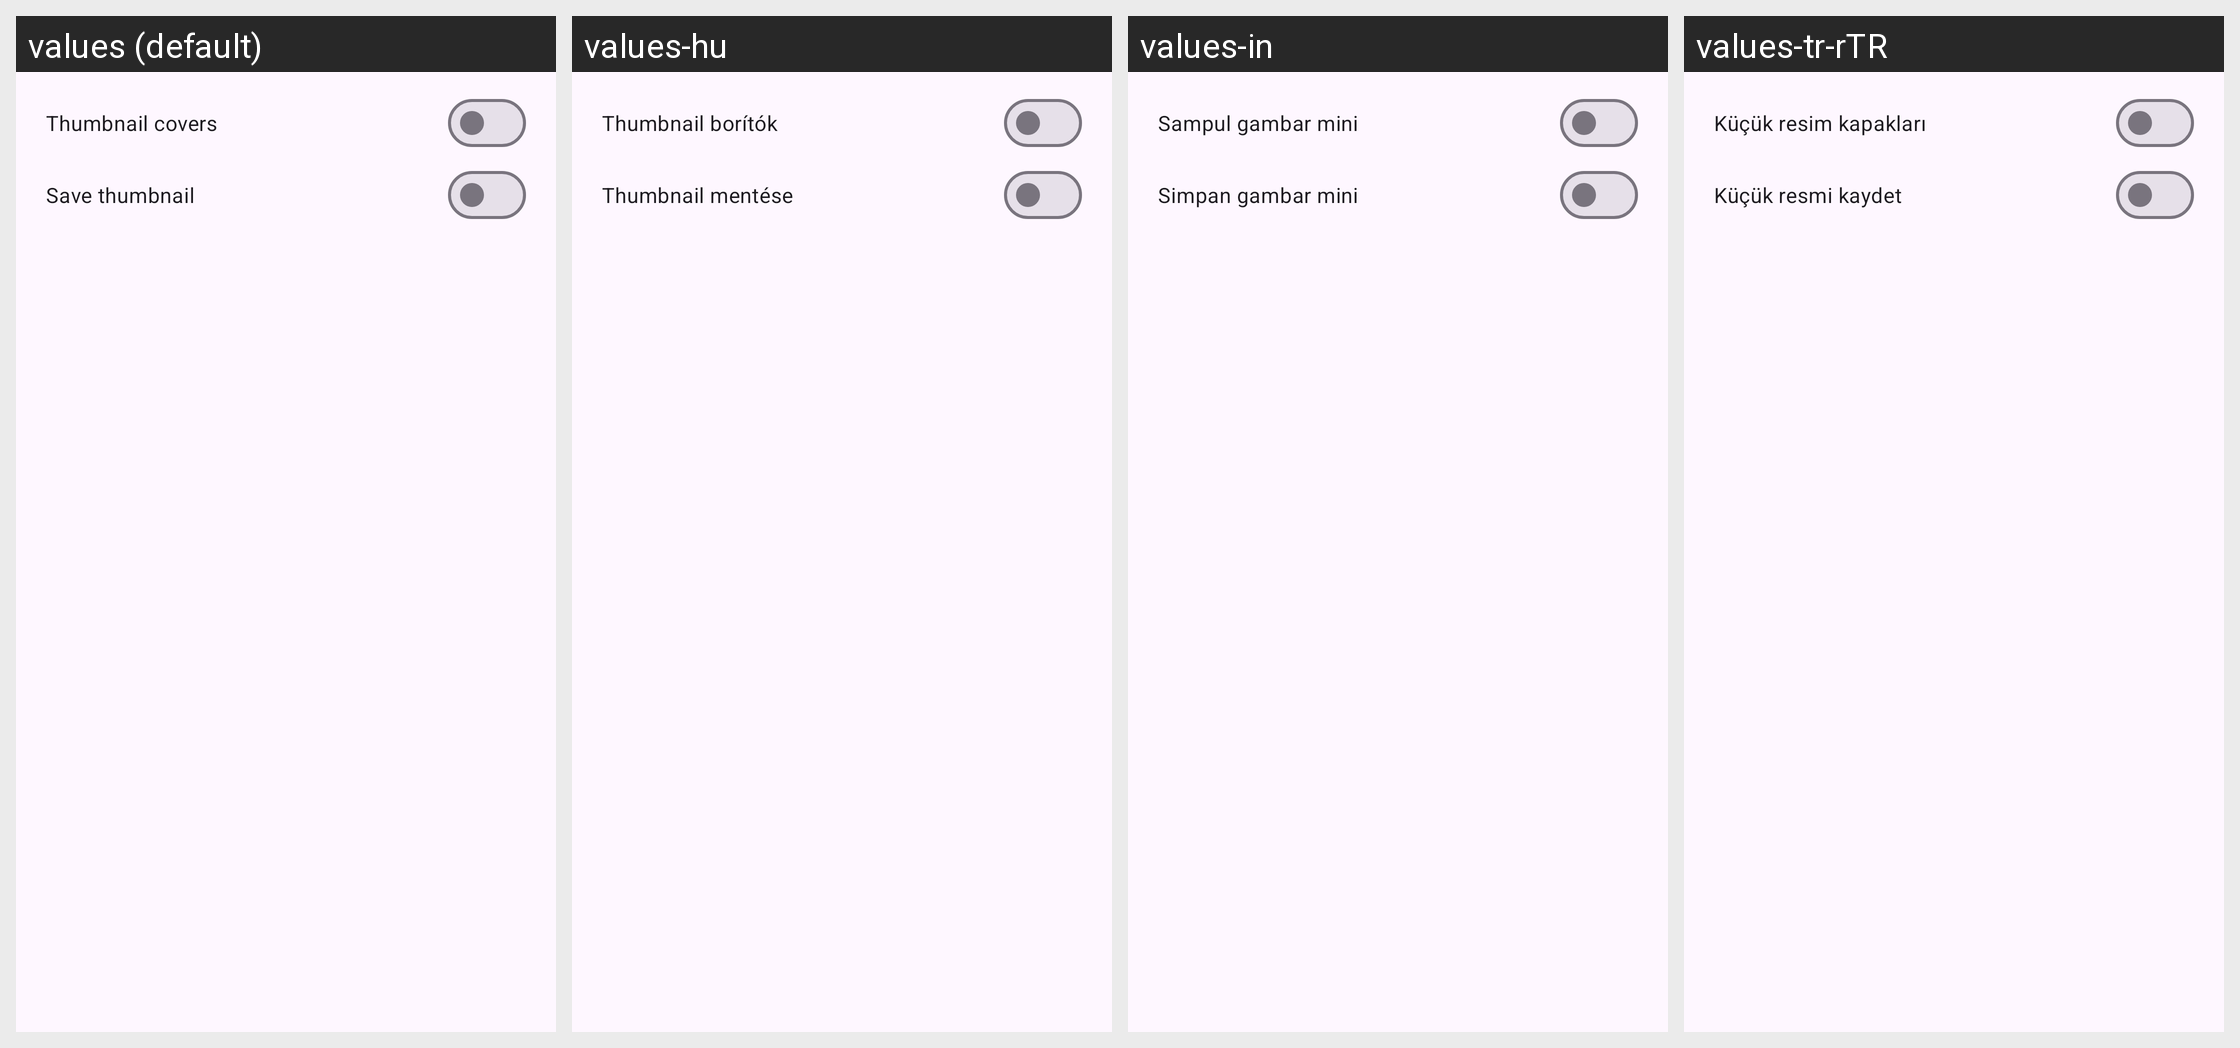

Strings drawn on this Android screen and how each of the app's shown locales translates them:
Android screen res/layout/video_thumbnail_download_preferences_dialog.xml rendered under 4 locales, left to right: values (default), values-hu, values-in, values-tr-rTR. Device: Nexus 5 (rendered at 1080×1920; each locale shown at half size, 540×960, under a caption strip naming it); theme BaseTheme.
Other locales in the repository, not shown: values-ar, values-arq, values-arz, values-as, values-az, values-bg, values-bn, values-bn-rIN, values-bs, values-ca, values-ckb, values-cs, values-de, values-el, values-enm, values-es, values-et, values-fa, values-fi, values-fil, values-fr, values-ha, values-hi, values-hr, values-is, values-it, values-iw, values-ja, values-ji, values-jv, values-ka, values-kab, values-km, values-ko, values-kxm, values-lv, values-mk, values-ml, values-mr, values-mrh, values-ms, values-my, values-nb-rNO, values-nl, values-nn, values-or, values-pa, values-pl, values-pt, values-pt-rBR, values-ro, values-ru, values-sa, values-si, values-sk, values-sl, values-so, values-sq-rAL, values-sr, values-sv, values-sw, values-ta, values-te, values-th, values-tts, values-uk, values-ur, values-uz, values-vi, values-zh-rCN, values-zh-rTW.
Strings drawn on this screen, with the default value and each locale's value (text and hints the layout hard-codes, and strings that could not be matched under every locale, appear in the picture but are not listed):

embed_thumb
  values: Thumbnail covers
  values-hu: Thumbnail borítók
  values-in: Sampul gambar mini
  values-tr-rTR: Küçük resim kapakları

save_thumb
  values: Save thumbnail
  values-hu: Thumbnail mentése
  values-in: Simpan gambar mini
  values-tr-rTR: Küçük resmi kaydet
